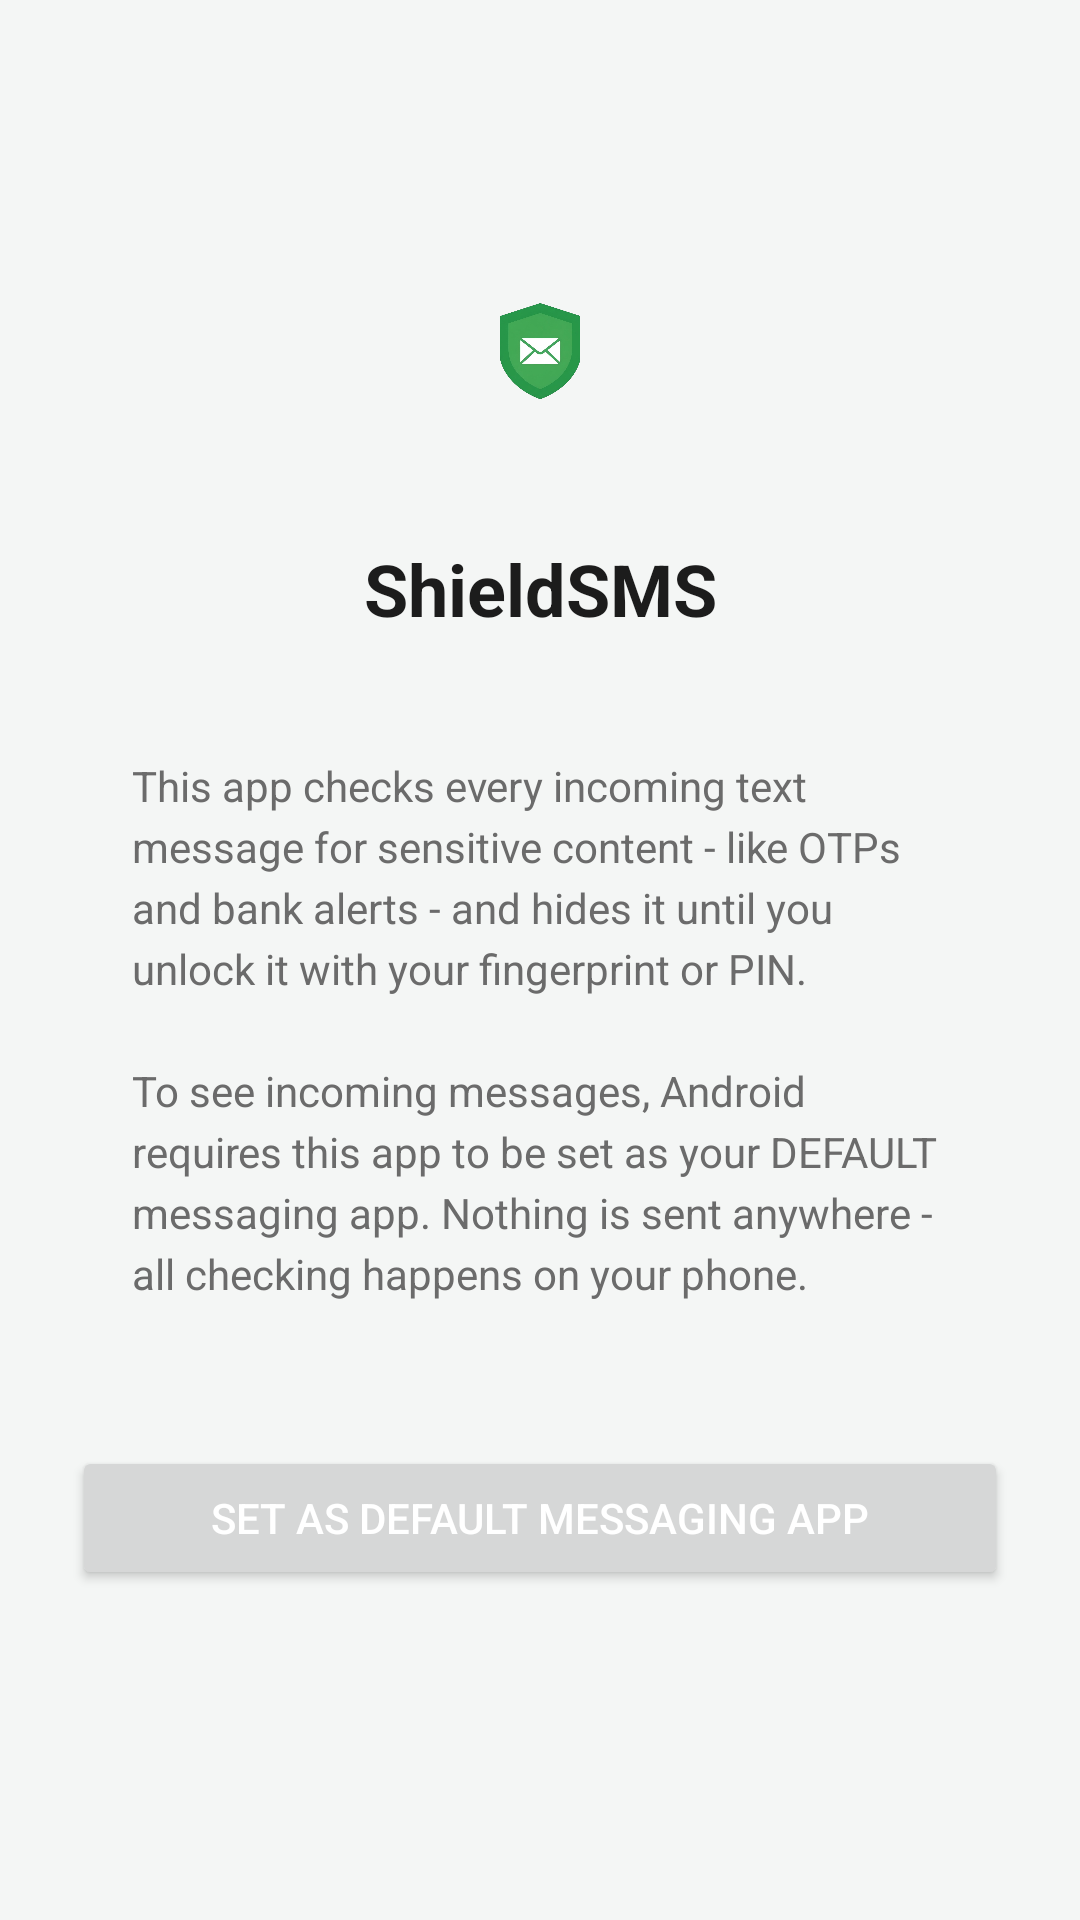

The Android layout XML behind this screen, and the referenced resources:
<!-- AndroidManifest.xml: application theme Theme.ShieldSMS -->
<!-- res/layout/activity_onboarding.xml -->
<?xml version="1.0" encoding="utf-8"?>
<LinearLayout xmlns:android="http://schemas.android.com/apk/res/android"
    android:layout_width="match_parent"
    android:layout_height="match_parent"
    android:orientation="vertical"
    android:background="@color/background"
    android:padding="24dp"
    android:gravity="center">

    <FrameLayout
        android:layout_width="80dp"
        android:layout_height="80dp"
        android:background="@drawable/bg_badge_circle">

        <ImageView
            android:layout_width="40dp"
            android:layout_height="40dp"
            android:layout_gravity="center"
            android:src="@drawable/logo_1" />
    </FrameLayout>

    <TextView
        android:layout_width="match_parent"
        android:layout_height="wrap_content"
        android:layout_marginTop="24dp"
        android:gravity="center"
        android:text="@string/app_name"
        android:textColor="@color/text_primary"
        android:textSize="24sp"
        android:textStyle="bold" />

    <LinearLayout
        android:layout_width="match_parent"
        android:layout_height="wrap_content"
        android:layout_marginTop="20dp"
        android:background="@drawable/bg_card_rounded"
        android:elevation="2dp"
        android:padding="20dp">

        <TextView
            android:layout_width="match_parent"
            android:layout_height="wrap_content"
            android:lineSpacingExtra="4dp"
            android:text="@string/onboarding_desc"
            android:textColor="@color/text_secondary"
            android:textSize="14sp" />
    </LinearLayout>

    <Button
        android:id="@+id/grantAccessButton"
        android:layout_width="match_parent"
        android:layout_height="wrap_content"
        android:layout_marginTop="28dp"
        android:text="@string/set_as_default"
        android:textColor="#FFFFFF" />

    <TextView
        android:id="@+id/statusText"
        android:layout_width="match_parent"
        android:layout_height="wrap_content"
        android:layout_marginTop="16dp"
        android:gravity="center"
        android:textColor="@color/danger"
        android:textSize="13sp" />

</LinearLayout>
<!-- resources referenced by this layout -->
<resources>
  <color name="background">#F4F6F5</color>
  <color name="danger">#C62828</color>
  <color name="text_primary">#1C1C1C</color>
  <color name="text_secondary">#6B6B6B</color>
  <!-- drawable logo_1: png bitmap (drawable, 139096 bytes) -->
  <string name="app_name">ShieldSMS</string>
  <string name="onboarding_desc">This app checks every incoming text message for sensitive content - like OTPs and bank alerts - and hides it until you unlock it with your fingerprint or PIN.\n\nTo see incoming messages, Android requires this app to be set as your DEFAULT messaging app. Nothing is sent anywhere - all checking happens on your phone.</string>
  <string name="set_as_default">Set as Default Messaging App</string>
  <style name="Theme.ShieldSMS" parent="Theme.Material3.Light.NoActionBar">
          <item name="colorPrimary">@color/brand_primary</item>
          <item name="colorPrimaryDark">@color/brand_primary_dark</item>
          <item name="colorSecondary">@color/brand_accent</item>
          <item name="colorOnPrimary">#FFFFFF</item>
          <item name="android:windowBackground">@color/background</item>
          <item name="android:statusBarColor">@color/brand_primary_dark</item>
          <item name="android:navigationBarColor">@color/surface</item>
      </style>
  <color name="brand_primary">#2E7D32</color>
  <color name="brand_primary_dark">#1B5E20</color>
  <color name="brand_accent">#43A047</color>
  <color name="surface">#FFFFFF</color>
</resources>
